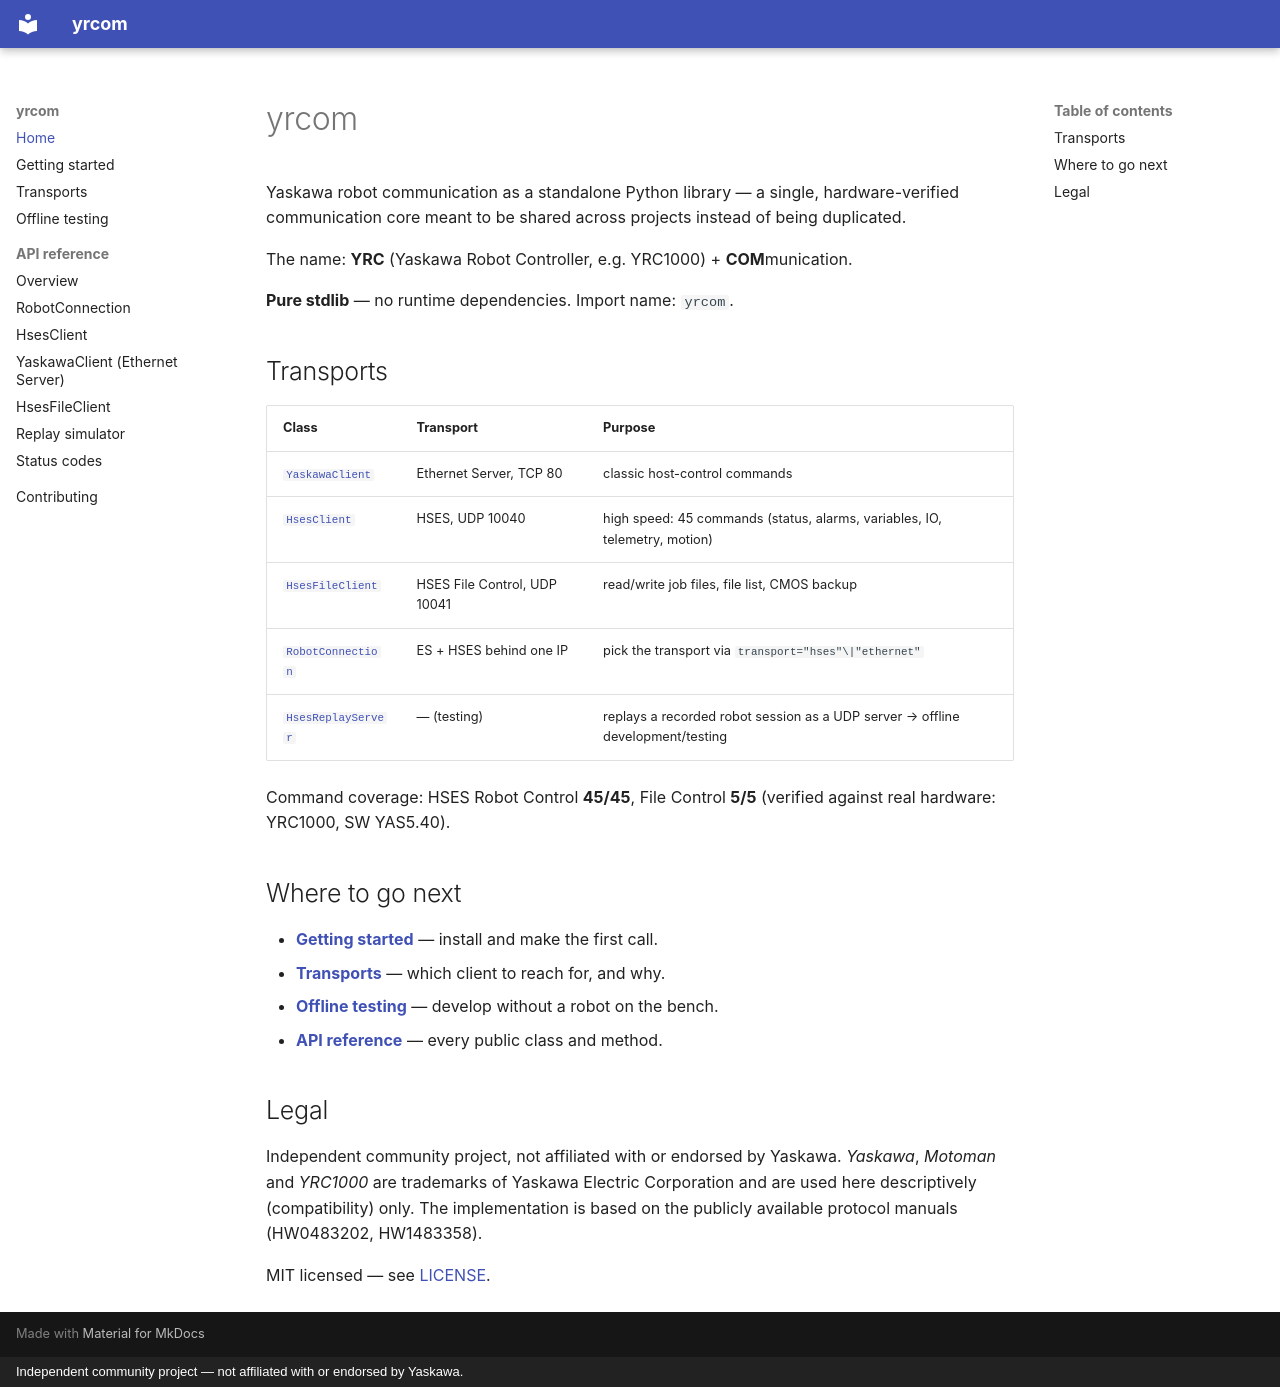

repository: CMOSBK/yrcom · page: index.html · generator: mkdocs · copyright: Independent community project — not affiliated with or endorsed by Yaskawa.

# yrcom

Yaskawa robot communication as a standalone Python library — a single,
hardware-verified communication core meant to be shared across projects
instead of being duplicated.

The name: **YRC** (Yaskawa Robot Controller, e.g. YRC1000) + **COM**munication.

**Pure stdlib** — no runtime dependencies. Import name: `yrcom`.

## Transports

| Class | Transport | Purpose |
|---|---|---|
| [`YaskawaClient`](reference/ethernet-server.md) | Ethernet Server, TCP 80 | classic host-control commands |
| [`HsesClient`](reference/hses-client.md) | HSES, UDP 10040 | high speed: 45 commands (status, alarms, variables, IO, telemetry, motion) |
| [`HsesFileClient`](reference/file-client.md) | HSES File Control, UDP 10041 | read/write job files, file list, CMOS backup |
| [`RobotConnection`](reference/connection.md) | ES + HSES behind one IP | pick the transport via `transport="hses"\|"ethernet"` |
| [`HsesReplayServer`](reference/simulator.md) | — (testing) | replays a recorded robot session as a UDP server → offline development/testing |

Command coverage: HSES Robot Control **45/45**, File Control **5/5**
(verified against real hardware: YRC1000, SW YAS5.40).

## Where to go next

- **[Getting started](getting-started.md)** — install and make the first call.
- **[Transports](transports.md)** — which client to reach for, and why.
- **[Offline testing](offline-testing.md)** — develop without a robot on the bench.
- **[API reference](reference/index.md)** — every public class and method.

## Legal

Independent community project, not affiliated with or endorsed by Yaskawa.
*Yaskawa*, *Motoman* and *YRC1000* are trademarks of Yaskawa Electric
Corporation and are used here descriptively (compatibility) only. The
implementation is based on the publicly available protocol manuals
(HW0483202, HW1483358).

MIT licensed — see [LICENSE](https://github.com/CMOSBK/yrcom/blob/main/LICENSE).
